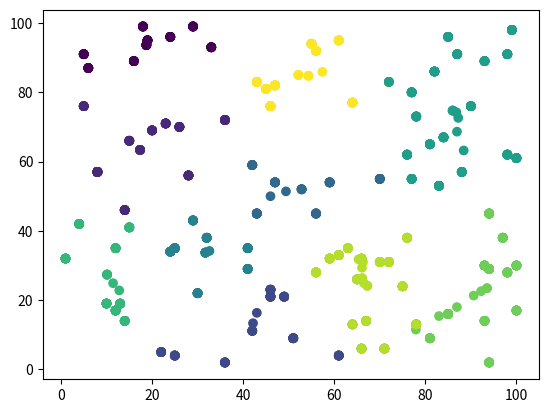

Source code (Python): (Note: this script raises an exception after producing the figure.)
"""
[redacted]
20190731
KMeans Algorithm
"""
import random
import numpy as np
from copy import deepcopy

import matplotlib.pyplot as plt

class LabelPoint:
    """
    the labeled point or (feature vector)
    point is multi-dimensional vector
    label is a unique identity of which cluster this point belong
    """

    def __init__(self, point, label):
        self.point = np.array(point)
        self.label = label

    def __str__(self):
        return "[Point: %r, Label: %s]" % (self.point, self.label)


class Kmeans():

    def __init__(self, k, max_iter=10000):
        """
        :param k: the k value, how many clusters
        :param max_iter: max num of iteration of kmeans algorithm
        """
        self.max_iter = max_iter
        self.k = k
        self.points = []
        self.old_centers = {}
        self.centers = {}
        self.fig = None

    def set_sample(self, points):
        """
        :param points: the sample points for traning. [type] python list or numpy array
        :return: None
        """
        self.points = [LabelPoint(p, "-1") for p in points]
        self.init_centers()
        self.init_plot()

    def init_centers(self):
        self.centers = {i: LabelPoint(p.point, i) for i, p in enumerate(random.sample(self.points, self.k))}

    def train(self):
        """
        train the kmeans model
        :return:
        """
        i = 0
        while i <= self.max_iter:
            self.cluster()

            self.old_centers = deepcopy(self.centers)
            self.center()

            m = self.total_center_dist()
            print(i, m)
            self.show()
            if m < 0.001:
                break
            i+=1

    def label(self, p):
        """
        label a point(vector) by the cluster which has min distance to it.
        :param p: the point
        :return: the cluster label
        """
        min_dist = 9999999999
        the_label = "-1"

        for clabel, center in self.centers.items():
            d = self.dist(p, center)
            if d < min_dist:
                min_dist = d
                the_label = clabel
        return the_label

    def cluster(self):
        """
        recluster label of each sample point
        """
        for p in self.points:
            p.label = self.label(p)

    def center(self):
        """
        recalculate each center according to sample points
        :return:
        """
        for clabel,_ in self.centers.items():
            cps = np.array([p.point for p in self.points if clabel == p.label])
            cps_sum = cps.sum(0)
            new_center = cps_sum * 1.0 / cps.shape[0]
            self.centers[clabel] = LabelPoint(new_center, clabel)

    def total_center_dist(self):
        return sum([self.dist(self.centers[label], self.old_centers[label]) for label in self.centers.keys()])

    def dist(self, p1, p2):
        """
        :param p1: LabelPoint 1
        :param p2: LabelPoint 2
        :return: distance between p1 and p2
        """
        return np.sqrt(np.sum((p1.point - p2.point) ** 2))

    def result(self):
        return self.points

    def init_plot(self):
        self.fig = plt.figure(1)
        self.fig.show()
        plt.draw()
        centers = np.array([p.point for p in self.centers.values()])
        points = np.array([p.point for p in self.points])
        self.centers_plot = plt.scatter(centers[:,0],centers[:,1],c=np.array([int(p.label) for p in self.centers.values()]))
        self.points_plot = plt.scatter(points[:,0],points[:,1],c=np.array([int(p.label) for p in self.points]))
        plt.pause(1)

    def show(self):
        centers = np.array([p.point for p in self.centers.values()])
        points = np.array([p.point for p in self.points])
        self.centers_plot = plt.scatter(centers[:,0],centers[:,1],c=np.array([int(p.label) for p in self.centers.values()]))
        self.points_plot = plt.scatter(points[:,0],points[:,1],c=np.array([int(p.label) for p in self.points]))
        plt.pause(1)


def test():
    kmeans = Kmeans(10,1000)
    samples = [[random.randint(1,100), random.randint(1,100)] for i in range(0,100)]
    kmeans.set_sample(samples)
    kmeans.train()
    print("Center:")
    for _, p in kmeans.centers.items():
        print(p)
    print("Result:")
    for p in kmeans.result():
        print(p)


def dist_test():
    kmeans = Kmeans(10, 1000)
    p1 = LabelPoint([1,1],1)
    p2 = LabelPoint([2,2],2)
    print(kmeans.dist(p1,p2))


if __name__ == '__main__':
    test()
    raw_input("<Please Enter: >")
